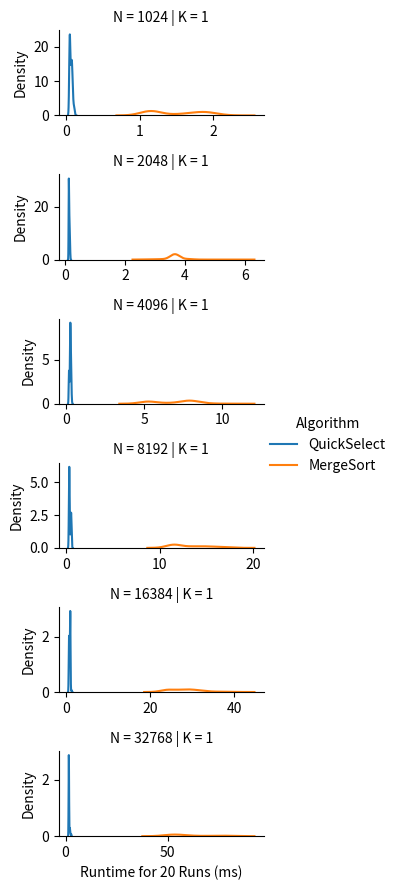

The matplotlib source for this figure:
import numpy as np
import pandas as pd
import seaborn as sns
import matplotlib.pyplot as plt
import time
import math
import random

random.seed(120)

#
# Make Sure to Read the README
#


####################
#                  #
# Your Code Here   #
#                  #
####################


'''
A Las Vegas Algorithm to find a key-value pair (Ij, Kj) such that Kj is an i’th smallest key.
arr: a list of key-value pair tuples
    e.g. [(K0, V0), (K1, V1), ..., (Ki, Vi), ..., (Kn, Vn)] 
    ... in this problem set, the values are irrelevant
i: an integer [0, n-1] 
returns: An key-value pair (Kj, Vj) such that Kj is an i’th smallest key.
'''


def QuickSelect(arr, i):
    # Your code here
    n = len(arr)
    if n <= 1:
        return arr[0]
    
    P = arr[get_random_index(arr)][0]

    less = [x for x in arr if x[0] < P]
    greater = [x for x in arr if x[0] > P]
    equal = [x for x in arr if x[0] == P]

    n_less = len(less)
    n_equal = len(equal)

    if i < n_less:
        return QuickSelect(less, i)
    elif i >= n_less + n_equal:
        return QuickSelect(greater, i - n_less - n_equal)
    else:
        return equal[0]

    # Feel free to use get_random_index(arr) or get_random_int(start_inclusive, end_inclusive)
    # ... see the helper functions below

'''
Uses MergeSort to resolve a number of queries where each query is to find an key-value pair (Kj, Vj) such that Kj is an i’th smallest key.
arr: a list of key-value pair tuples
    e.g. [(K0, V0), (K1, V1), ..., (Ki, Vi), ..., (Kn, Vn)] 
    ... in this problem set, the values are irrelevant
query_list (aka i_arr): a list of integers [0, n-1] 
returns: An list of key-value pairs such that for each query qi, the i'th element in the returned list is (Kj, Vj) such that Kj is an i’th smallest key.
NOTE: This is different from the QuickSelect definition. This function takes in a set of queries and returns a list corresponding to their results. 
    ... this is to properly benchmark for the experiments. We only want to run MergeSort once and then use that one result to resolve all queries.
'''


def MergeSortSelect(arr, query_list):
    # Only call MergeSort once
    # ... MergeSort has already been implemented for you (see below)
    sorted_arr = MergeSort(arr)  # Call the MergeSort function once to sort the array
    results = []

    for i in query_list:
        if 0 <= i < len(sorted_arr):
            results.append(sorted_arr[i])
        else:
            results.append((0, -1))

    return results


##################################
#                                #
# Experiments: Mostly Complete   #
#                                #
##################################


def experiments():
    # Edit this parameter
    k = [1, 1, 1, 1, 1]

    # Feel free to edit these initial parameters

    RUNS = 20  # Number of runs for each trial; more runs means better distributions approximation but longer experiment
    HEIGHT = 1.5  # Height of a chart
    WIDTH = 3   # Width of a chart
    # Determines if subcharts share the same axis scale/limits
    # ... since the trails cover a wide range, sharing the same scale/limits can cause some lines to be too small.
    SAME_AXIS_SCALE = False

    # You do not need to edit anything below this line
    # ... however, you are free to investigate how it works

    # The search space for our parameters
    # DO NOT EDIT these parameters for your final figure
    n = [2 ** i for i in range(10, 16)]
    # Our deterministically generated dataset
    fixed_dataset = sorted([(0, K) for K in range(max(n))], key=lambda T: T[1], reverse=True)

    # Records we will use to create the Pandas DataFrame
    n_record = []
    k_record = []
    algorithm_record = []
    ms_record = []
    iter = 0
    for ni in n:
        dataset_size_n = fixed_dataset[:ni]
        for ki in k:
            # Generate the queries according to the problem set instructions specification
            queries = [round(j * ni / ki) for j in range(ki)]

            # QuickSelect Runs
            for _ in range(RUNS):
                # Record Time Taken to Solve All Queries
                start_time = time.time()
                for q in queries:
                    # Copy dataset just to be safe
                    QuickSelect(dataset_size_n.copy(), q)
                seconds = time.time() - start_time
                # Record this trial run
                n_record.append(ni)
                k_record.append(ki)
                ms_record.append(seconds * 1000)  # Convert seconds to milliseconds
                algorithm_record.append("QuickSelect")

            # MergeSort Runs
            for _ in range(RUNS):
                # Record Time Taken to Solve All Queries
                start_time = time.time()
                # Copy dataset just to be safe
                MergeSortSelect(dataset_size_n.copy(), queries)
                seconds = time.time() - start_time
                # Record this trial run
                n_record.append(ni)
                k_record.append(ki)
                ms_record.append(seconds * 1000)  # Convert seconds to milliseconds
                algorithm_record.append("MergeSort")

            # Print progress
            iter += 1
            print("{} of {} Trials Completed".format(iter, len(n) * len(k)))

    # Create Pandas DataFrame
    data_field_title = "Runtime for {} Runs (ms)".format(RUNS)
    df = pd.DataFrame({
        "N": n_record,
        "K": k_record,
        data_field_title: ms_record,
        "Algorithm": algorithm_record
    })
    plot(df, HEIGHT, WIDTH, SAME_AXIS_SCALE, data_field_title)


def plot(df, height, width, SAME_AXIS_SCALE, data_field_title):
    # Plot with Seaborn
    # ... Establish Rows by N
    # ... Establish Columns by K
    # ... Establish Lines by Algorithm
    g = sns.FacetGrid(df, row="N", col="K", hue="Algorithm", height=height, aspect=width / height,
                      sharex=SAME_AXIS_SCALE, sharey=SAME_AXIS_SCALE)
    # Plot the runtime value
    g.map(sns.kdeplot, data_field_title)
    g.add_legend()
    plt.show()


####################
#                  #
# Helper Functions #
#                  #
####################

def run():
    experiments()


# Feel free to use these function or code your own (as long as it is random)

# A small helper function to return a random integer
def get_random_int(start_inclusive, end_inclusive):
    # Uses the python random randomint function
    # ... this function takes in a start and end - both are inclusive [start,end]
    return random.randint(start_inclusive, end_inclusive)


# A small helper function to return a random integer
def get_random_index(arr):
    # retuns a number from 0 to len-1 for valid indices
    return get_random_int(0, len(arr) - 1)


#########################
#                       #
# Provided (Don't Edit) #
#                       #
#########################

#
# You Do NOT Need to Modify Anything Below This Line
#

def merge(arr1, arr2):
    sortedArr = []

    i = 0
    j = 0
    while i < len(arr1) or j < len(arr2):
        if i >= len(arr1):
            sortedArr.append(arr2[j])
            j += 1
        elif j >= len(arr2):
            sortedArr.append(arr1[i])
            i += 1
        elif arr1[i][0] <= arr2[j][0]:
            sortedArr.append(arr1[i])
            i += 1
        else:
            sortedArr.append(arr2[j])
            j += 1

    return sortedArr


'''
A deterministic sorting algorithm
arr: a list of Key-Value pair tuples
    e.g. [(K0, V0), (K1, V1), ..., (Ki, Vi), ..., (Kn, Vn)] 
returns: a sorted list, sorted according to keys
'''


def MergeSort(arr):
    if len(arr) < 2:
        return arr

    midpt = int(math.ceil(len(arr) / 2))

    half1 = MergeSort(arr[0:midpt])
    half2 = MergeSort(arr[midpt:])

    return merge(half1, half2)


if __name__ == "__main__":
    run()
